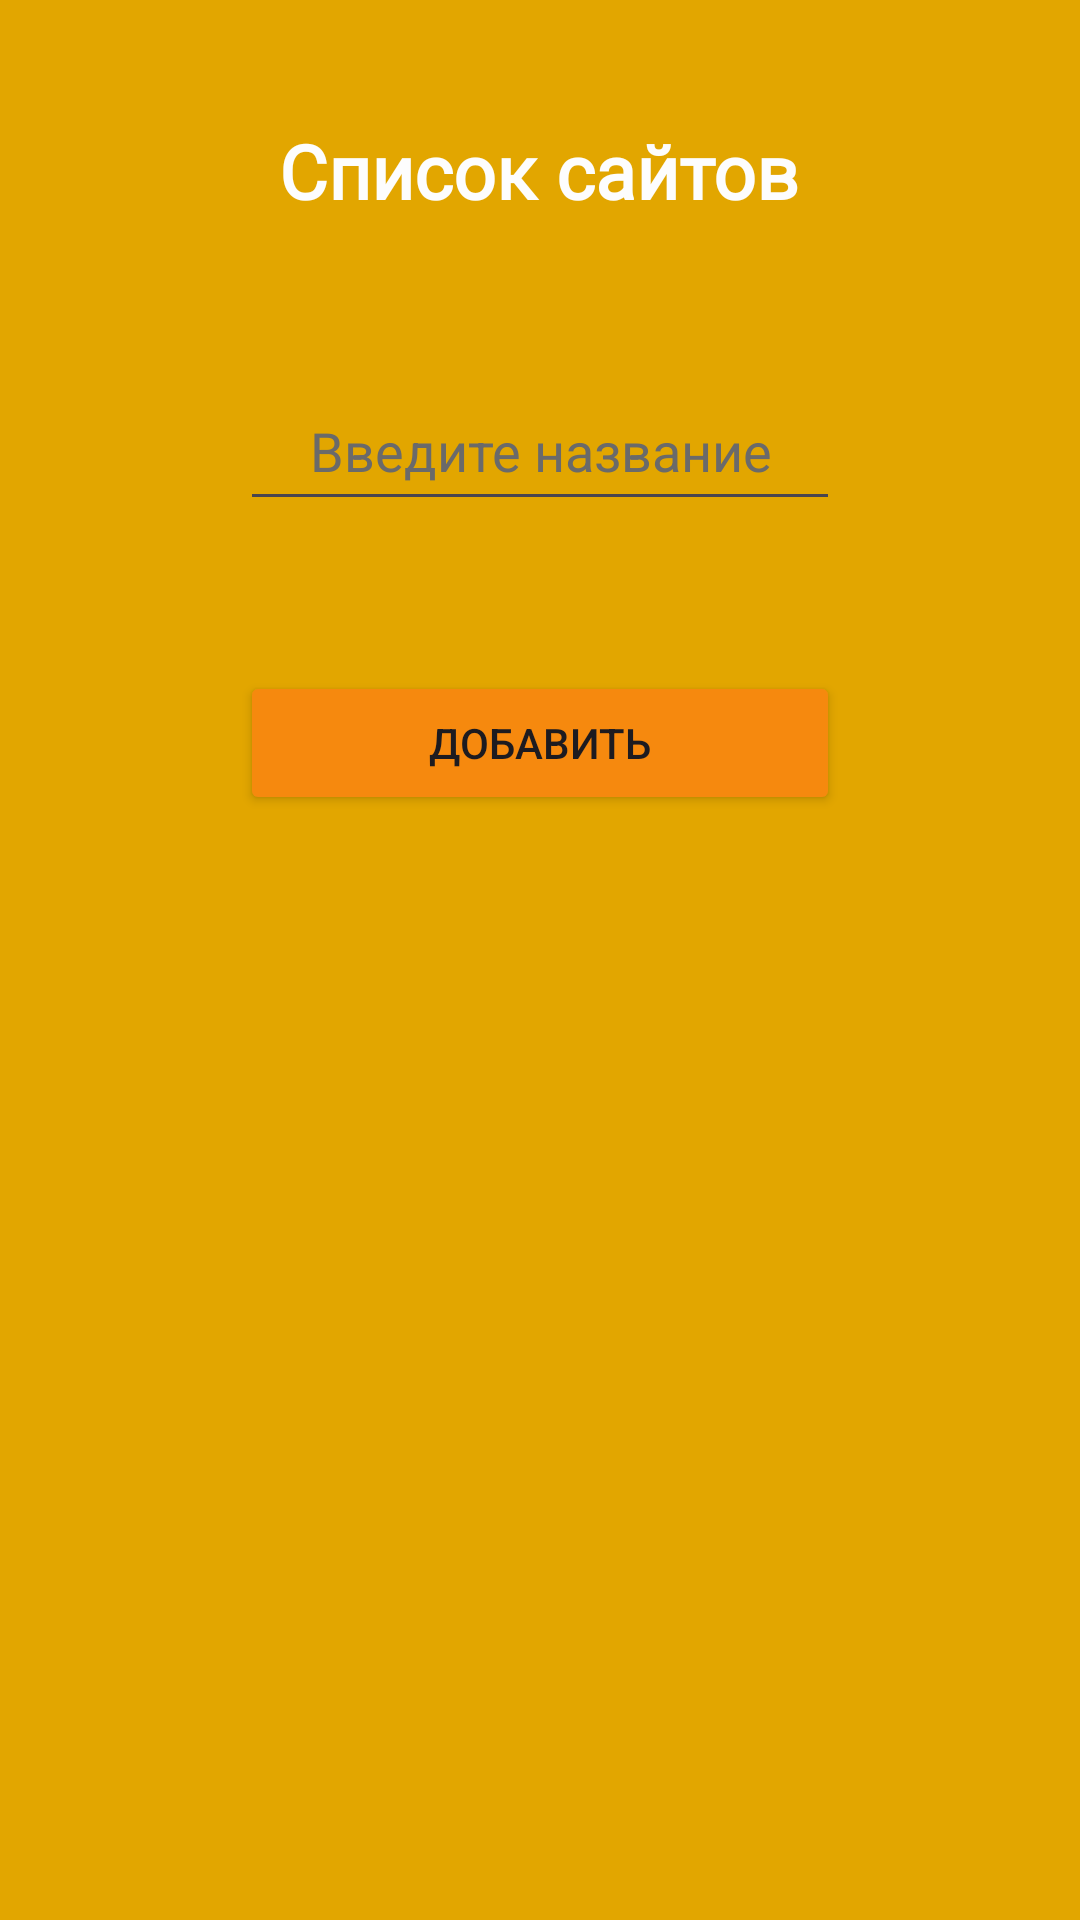

This screen was rendered from an Android layout file. Write that file and the resources it references.
<!-- AndroidManifest.xml: application theme Theme.URLWatcher -->
<!-- res/layout/activity_sites.xml -->
<?xml version="1.0" encoding="utf-8"?>
<LinearLayout xmlns:android="http://schemas.android.com/apk/res/android"
    xmlns:app="http://schemas.android.com/apk/res-auto"
    xmlns:tools="http://schemas.android.com/tools"
    android:id="@+id/main"
    android:layout_width="match_parent"
    android:layout_height="match_parent"
    android:orientation="vertical"
    android:background="#e2a600"
    tools:context=".menu.Log.LogActivity">

    <TextView
        android:layout_width="wrap_content"
        android:layout_height="wrap_content"
        android:layout_gravity="center"
        android:layout_marginTop="40dp"
        android:fontFamily="@font/inter_bold"
        android:textColor="#fdfdfd"
        android:textSize="25sp"
        android:textStyle="bold"
        android:text="Список сайтов" />

    <EditText
        android:id="@+id/user_login_auth"
        android:layout_width="200dp"
        android:layout_height="50dp"
        android:ems="10"
        android:inputType="text"
        android:textColorHint="#6a6a6a"
        android:layout_marginTop="50dp"
        android:layout_gravity="center"
        android:textColor="#fdfdfd"
        android:textAlignment="center"
        android:hint="Введите название" />

    <Button
        android:id="@+id/item_list_button"
        android:layout_gravity="center"
        android:layout_width="200dp"
        android:layout_marginTop="50dp"
        android:layout_height="wrap_content"
        android:backgroundTint="#F6890E"
        android:text="Добавить" />

    <androidx.recyclerview.widget.RecyclerView
        android:id="@+id/itemsList"
        android:layout_marginHorizontal="20dp"
        android:layout_marginVertical="30dp"
        android:layout_width="match_parent"
        android:layout_height="match_parent" />

</LinearLayout>
<!-- resources referenced by this layout -->
<resources>
  <style name="Theme.URLWatcher" parent="Base.Theme.URLWatcher" />
  <style name="Base.Theme.URLWatcher" parent="Theme.Material3.DayNight.NoActionBar">
          
          
      </style>
</resources>
